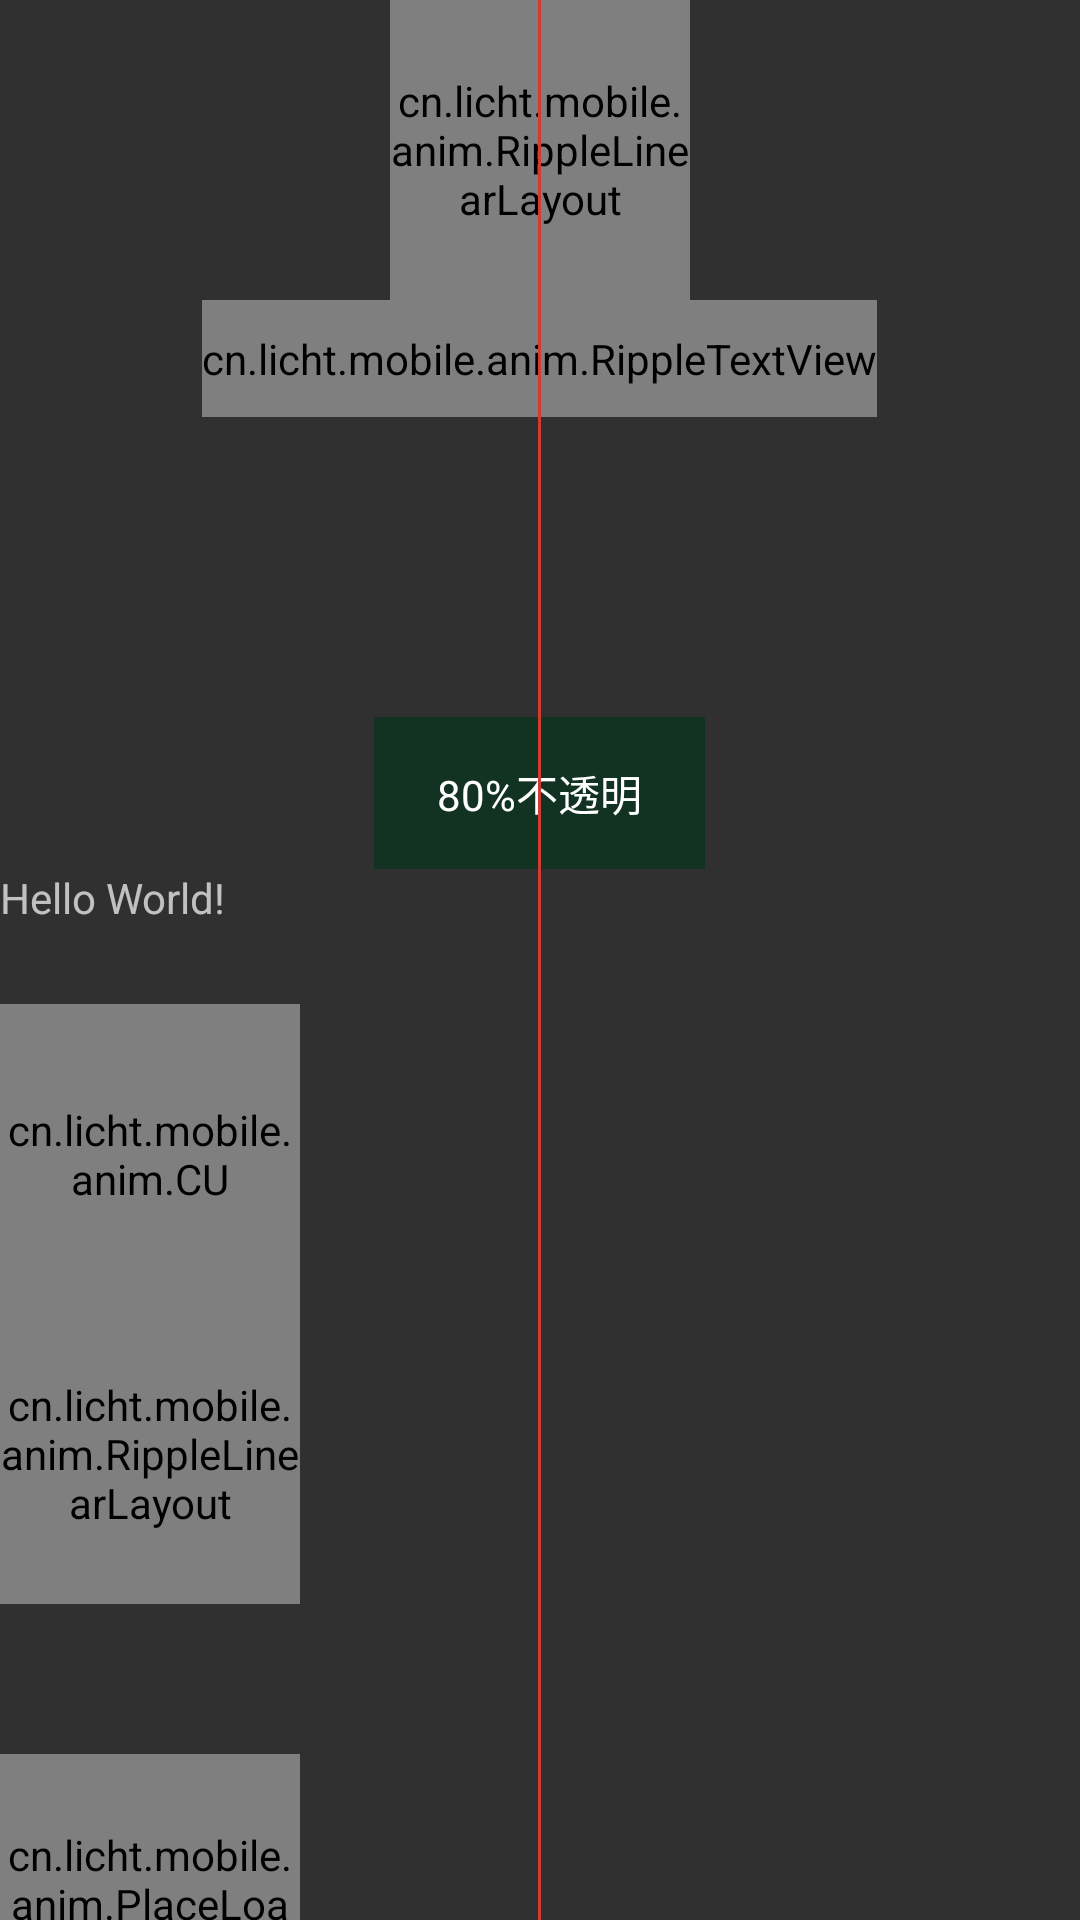

This screen was rendered from an Android layout file. Write that file and the resources it references.
<!-- AndroidManifest.xml: application theme Theme.AppCompat -->
<!-- res/layout/activity_main.xml -->
<?xml version="1.0" encoding="utf-8"?>
<LinearLayout xmlns:android="http://schemas.android.com/apk/res/android"
    xmlns:app="http://schemas.android.com/apk/res-auto"
    xmlns:tools="http://schemas.android.com/tools"
    android:layout_width="match_parent"
    android:layout_height="match_parent"
    android:orientation="vertical"
    tools:context=".MainActivity">
    <FrameLayout
        android:layout_width="match_parent"
        android:layout_height="match_parent">

    <LinearLayout
        android:layout_width="match_parent"
        android:layout_height="match_parent">
        <LinearLayout
            android:layout_width="match_parent"
            android:orientation="vertical"
            android:layout_height="wrap_content">
            <cn.licht.mobile.anim.RippleLinearLayout
                android:layout_gravity="center_horizontal"
                android:orientation="horizontal"
                android:id="@+id/textfm"
                android:background="@color/white"
                android:gravity="center_vertical"
                android:layout_width="100dp"
                android:layout_height="100dp">

                    <cn.licht.mobile.anim.RippleImageView
                        android:id="@+id/imgaaaa"
                        android:src="@drawable/ic_key_safe_del"
                        android:scaleType="fitXY"
                        android:layout_width="80dp"
                        android:layout_height="80dp"/>
                    <cn.licht.mobile.anim.RippleTextView
                        android:layout_gravity="center"
                        android:gravity="center"
                        android:text="飞艇"
                        android:textColor="@color/text_color_333333"
                        android:textSize="@dimen/text_size_12"
                        android:layout_width="wrap_content"
                        android:layout_height="24dp"/>


            </cn.licht.mobile.anim.RippleLinearLayout>
            <cn.licht.mobile.anim.RippleTextView
                android:paddingTop="10dp"
                android:paddingBottom="10dp"
                android:layout_gravity="center"
                android:text="卧槽你妹啊啊啊啊"
                android:layout_width="wrap_content"
                android:layout_height="wrap_content"/>

            <include layout="@layout/h5_toast_text_view_layout" android:layout_marginTop="100dp"
                android:layout_gravity="center_horizontal"

                android:layout_height="wrap_content"
                android:layout_width="wrap_content" />

            <TextView
                android:onClick="dettach"
                android:id="@+id/hellv"
                android:layout_width="wrap_content"
                android:layout_height="45dp"
                android:text="Hello World!"
                app:layout_constraintBottom_toBottomOf="parent"
                app:layout_constraintLeft_toLeftOf="parent"
                app:layout_constraintRight_toRightOf="parent"
                app:layout_constraintTop_toTopOf="parent" />

            <cn.licht.mobile.anim.CU
                android:id="@+id/bass"
                android:src="@drawable/icon_close_flashlight"
                android:layout_width="100dp"
                android:layout_height="100dp"
                />
            <cn.licht.mobile.anim.RippleLinearLayout
                android:background="@color/permissions_bg_endcolor"
                android:layout_width="100dp"
                android:layout_height="100dp"
                android:onClick="oo"
                android:id="@+id/pp"
                />

            <ImageView
                android:layout_gravity="center"
                android:foreground="@drawable/asx_a"
                android:layout_width="50dp"
                android:layout_height="50dp"
                android:clickable="true"
                android:id="@+id/cc"/>

            <cn.licht.mobile.anim.PlaceLoad
                android:id="@+id/pload"
                android:layout_width="100dp"
                android:layout_height="100dp"/>


            <androidx.appcompat.widget.AppCompatButton
                android:layout_width="100dp"
                android:layout_height="100dp"
                android:background="#213211"
                android:onClick="sss" />


        </LinearLayout>
    </LinearLayout>
        <View
            android:layout_gravity="center_horizontal"
            android:layout_width="1dp"
            android:layout_height="match_parent"
            android:background="@color/key_safe_finish"/>
    </FrameLayout>


</LinearLayout>
<!-- res/layout/h5_toast_text_view_layout.xml (included above) -->
<?xml version="1.0" encoding="utf-8"?>
<FrameLayout xmlns:android="http://schemas.android.com/apk/res/android"
    android:orientation="vertical" android:layout_width="wrap_content"
    xmlns:tools="http://schemas.android.com/tools"
    android:background="#123321"
    android:layout_gravity="center"
    android:layout_height="wrap_content">
        <FrameLayout
            android:layout_gravity="center"
            android:layout_width="wrap_content"
            android:layout_height="wrap_content">
                <TextView
                    android:maxWidth="260dp"
                    android:id="@+id/tv_msg"
                    android:layout_gravity="center"
                    android:layout_width="wrap_content"
                    android:layout_height="wrap_content"
                    android:layout_marginTop="15dp"
                    android:layout_marginBottom="15dp"
                    android:layout_marginStart="21dp"
                    android:layout_marginEnd="21dp"
                    android:lineSpacingExtra="5dp"
                    android:gravity="center"
                    android:textColor="#FFFFFF"
                    android:text="80%不透明"
                    android:textSize="@dimen/text_size_14" />
        </FrameLayout>



</FrameLayout>
<!-- resources referenced by this layout -->
<resources>
  <color name="key_safe_finish">#d33b30</color>
  <color name="permissions_bg_endcolor">#eb4d3c</color>
  <color name="text_color_333333">#333333</color>
  <color name="white">#ffffff</color>
  <dimen name="text_size_12">12sp</dimen>
  <dimen name="text_size_14">14sp</dimen>
  <!-- drawable asx_a (drawable-v21) -->
  <?xml version="1.0" encoding="utf-8"?>
  <ripple xmlns:android="http://schemas.android.com/apk/res/android"
      android:color="#ffffff">
      <item android:id="@android:id/mask" android:drawable="@color/text_color_white"/>
  </ripple>
  <!-- drawable icon_close_flashlight (drawable) -->
  <?xml version="1.0" encoding="utf-8"?>
  <vector xmlns:android="http://schemas.android.com/apk/res/android" android:viewportWidth="44"
      android:viewportHeight="44" android:width="44dp" android:height="44dp">
      <group>
          <path android:name="st0" android:fillColor="#FF000000"
              android:pathData="M24 18l3-14h-1l-6.7 8.4l9.2 15.9L34 22v-1L24 18z M15.6 16L10 23v1l9 3l-3 13h1l7.7-8.4L15.6 16z M13 4.6 l19.2 33.3L31 38.6L11.8 5.3L13 4.6z M13 4.6" />
      </group>
  </vector>
  <color name="text_color_white">#ffffff</color>
</resources>
